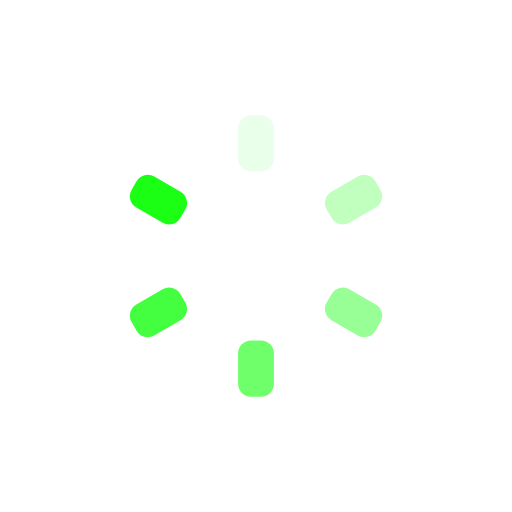
t = 0.00 s
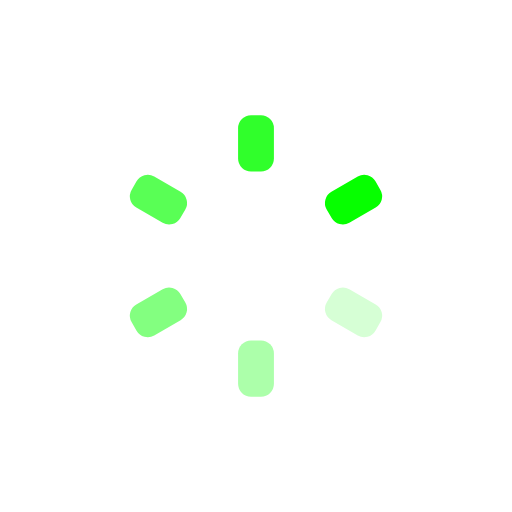
t = 0.15 s
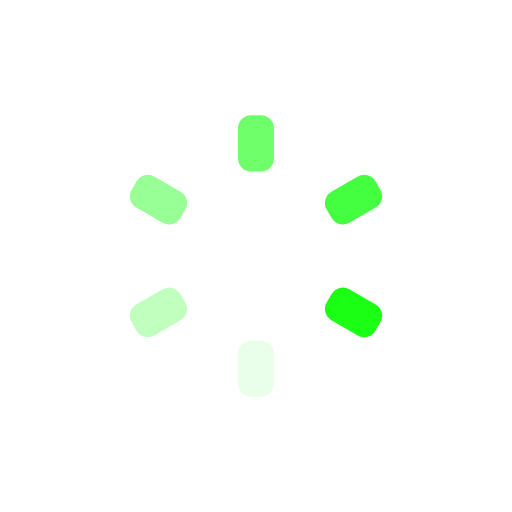
t = 0.30 s
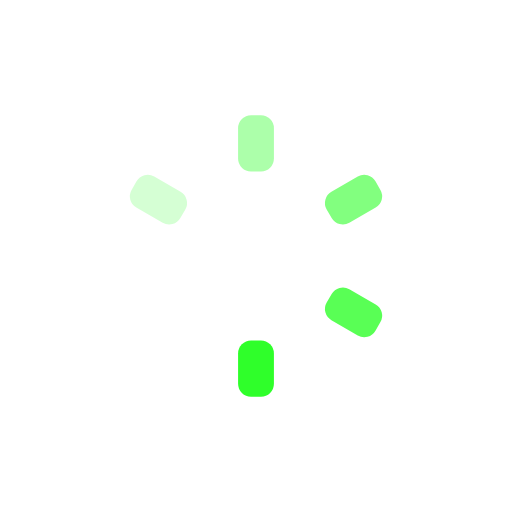
t = 0.45 s

The animated SVG that drew these frames (rendered in a browser with its animation timeline set to each time). Animation: 12 SMIL elements (animate=12); one cycle of 0.59 s, repeats indefinitely.

<?xml version="1.0" encoding="utf-8"?>
<svg xmlns="http://www.w3.org/2000/svg" xmlns:xlink="http://www.w3.org/1999/xlink" style="margin: auto; background: none; display: block; shape-rendering: auto;" width="207px" height="207px" viewBox="0 0 100 100" preserveAspectRatio="xMidYMid">
<g transform="rotate(0 50 50)">
  <rect x="46.5" y="22.5" rx="2.5300000000000002" ry="2.5300000000000002" width="7" height="11" fill="#06ff00">
    <animate attributeName="opacity" values="1;0" keyTimes="0;1" dur="0.5952380952380952s" begin="-0.5456349206349206s" repeatCount="indefinite"></animate>
  </rect>
</g><g transform="rotate(30 50 50)">
  <rect x="46.5" y="22.5" rx="2.5300000000000002" ry="2.5300000000000002" width="7" height="11" fill="#ffffff">
    <animate attributeName="opacity" values="1;0" keyTimes="0;1" dur="0.5952380952380952s" begin="-0.49603174603174605s" repeatCount="indefinite"></animate>
  </rect>
</g><g transform="rotate(60 50 50)">
  <rect x="46.5" y="22.5" rx="2.5300000000000002" ry="2.5300000000000002" width="7" height="11" fill="#06ff00">
    <animate attributeName="opacity" values="1;0" keyTimes="0;1" dur="0.5952380952380952s" begin="-0.44642857142857145s" repeatCount="indefinite"></animate>
  </rect>
</g><g transform="rotate(90 50 50)">
  <rect x="46.5" y="22.5" rx="2.5300000000000002" ry="2.5300000000000002" width="7" height="11" fill="#ffffff">
    <animate attributeName="opacity" values="1;0" keyTimes="0;1" dur="0.5952380952380952s" begin="-0.3968253968253968s" repeatCount="indefinite"></animate>
  </rect>
</g><g transform="rotate(120 50 50)">
  <rect x="46.5" y="22.5" rx="2.5300000000000002" ry="2.5300000000000002" width="7" height="11" fill="#06ff00">
    <animate attributeName="opacity" values="1;0" keyTimes="0;1" dur="0.5952380952380952s" begin="-0.3472222222222222s" repeatCount="indefinite"></animate>
  </rect>
</g><g transform="rotate(150 50 50)">
  <rect x="46.5" y="22.5" rx="2.5300000000000002" ry="2.5300000000000002" width="7" height="11" fill="#ffffff">
    <animate attributeName="opacity" values="1;0" keyTimes="0;1" dur="0.5952380952380952s" begin="-0.2976190476190476s" repeatCount="indefinite"></animate>
  </rect>
</g><g transform="rotate(180 50 50)">
  <rect x="46.5" y="22.5" rx="2.5300000000000002" ry="2.5300000000000002" width="7" height="11" fill="#06ff00">
    <animate attributeName="opacity" values="1;0" keyTimes="0;1" dur="0.5952380952380952s" begin="-0.24801587301587302s" repeatCount="indefinite"></animate>
  </rect>
</g><g transform="rotate(210 50 50)">
  <rect x="46.5" y="22.5" rx="2.5300000000000002" ry="2.5300000000000002" width="7" height="11" fill="#ffffff">
    <animate attributeName="opacity" values="1;0" keyTimes="0;1" dur="0.5952380952380952s" begin="-0.1984126984126984s" repeatCount="indefinite"></animate>
  </rect>
</g><g transform="rotate(240 50 50)">
  <rect x="46.5" y="22.5" rx="2.5300000000000002" ry="2.5300000000000002" width="7" height="11" fill="#06ff00">
    <animate attributeName="opacity" values="1;0" keyTimes="0;1" dur="0.5952380952380952s" begin="-0.1488095238095238s" repeatCount="indefinite"></animate>
  </rect>
</g><g transform="rotate(270 50 50)">
  <rect x="46.5" y="22.5" rx="2.5300000000000002" ry="2.5300000000000002" width="7" height="11" fill="#ffffff">
    <animate attributeName="opacity" values="1;0" keyTimes="0;1" dur="0.5952380952380952s" begin="-0.0992063492063492s" repeatCount="indefinite"></animate>
  </rect>
</g><g transform="rotate(300 50 50)">
  <rect x="46.5" y="22.5" rx="2.5300000000000002" ry="2.5300000000000002" width="7" height="11" fill="#06ff00">
    <animate attributeName="opacity" values="1;0" keyTimes="0;1" dur="0.5952380952380952s" begin="-0.0496031746031746s" repeatCount="indefinite"></animate>
  </rect>
</g><g transform="rotate(330 50 50)">
  <rect x="46.5" y="22.5" rx="2.5300000000000002" ry="2.5300000000000002" width="7" height="11" fill="#ffffff">
    <animate attributeName="opacity" values="1;0" keyTimes="0;1" dur="0.5952380952380952s" begin="0s" repeatCount="indefinite"></animate>
  </rect>
</g>
<!-- [ldio] generated by https://loading.io/ --></svg>